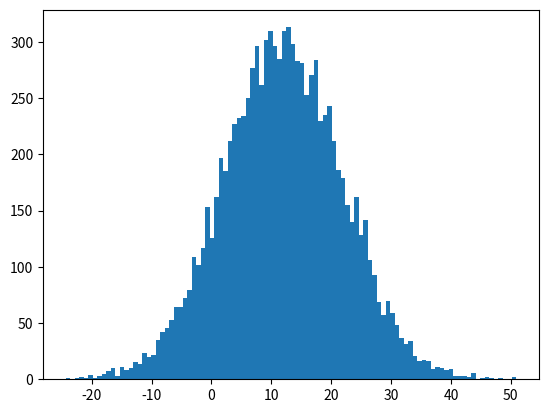

The script that saved this image:
import numpy as np
from scipy.stats import norm
import matplotlib.pyplot as plt
r = np.random.randn(10000) #10,000 numbers in a Gaussian dist. w/ mean 0, var 1

#Change the mean to 12 and the std. dev to 10 by scaling and shifting
B = 10.*r + 12.

#plt.hist(r,bins=100) #Histogram shows that it's indeed a Gaussian dist
plt.hist(B,bins=100) #Histogram shows that it's indeed a Gaussian dist
plt.show()
